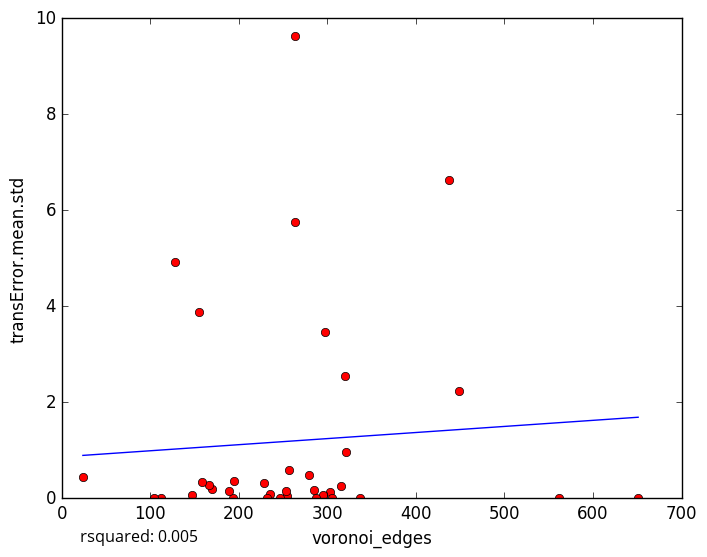

Values plotted in this chart, from the file beside it:
voronoi_edges, transError.mean.std
253, 0.02687
235, 0.08188
255, 0.0387
170, 0.1959
246, 0.00292
232, 0.0
303, 0.1234
147, 0.06986
128, 4.923
263, 9.62
337, 0.0
253, 0.1565
651, 0.0
166, 0.2777
24, 0.4487
159, 0.3473
195, 0.3548
305, 0.0
295, 0.05849
287, 0.0
229, 0.3213
279, 0.4772
315, 0.2555
297, 3.456
112, 0.0
155, 3.877
257, 0.5967
449, 2.237
285, 0.1634
321, 0.9679
193, 0.0
320, 2.548
437, 6.634
104, 0.0
264, 5.745
562, 0.0
189, 0.1545
5-Fold RMSE:, 3.096, 2.33, 1.295, 2.292, 2.292
Average 5-Fold RMSE:, 2.207
5-Fold rsquared:, -0.5388, 0.01412, -0.4819, -0.7177, -0.7177
Average 5-Fold rsquared:, -0.3904
